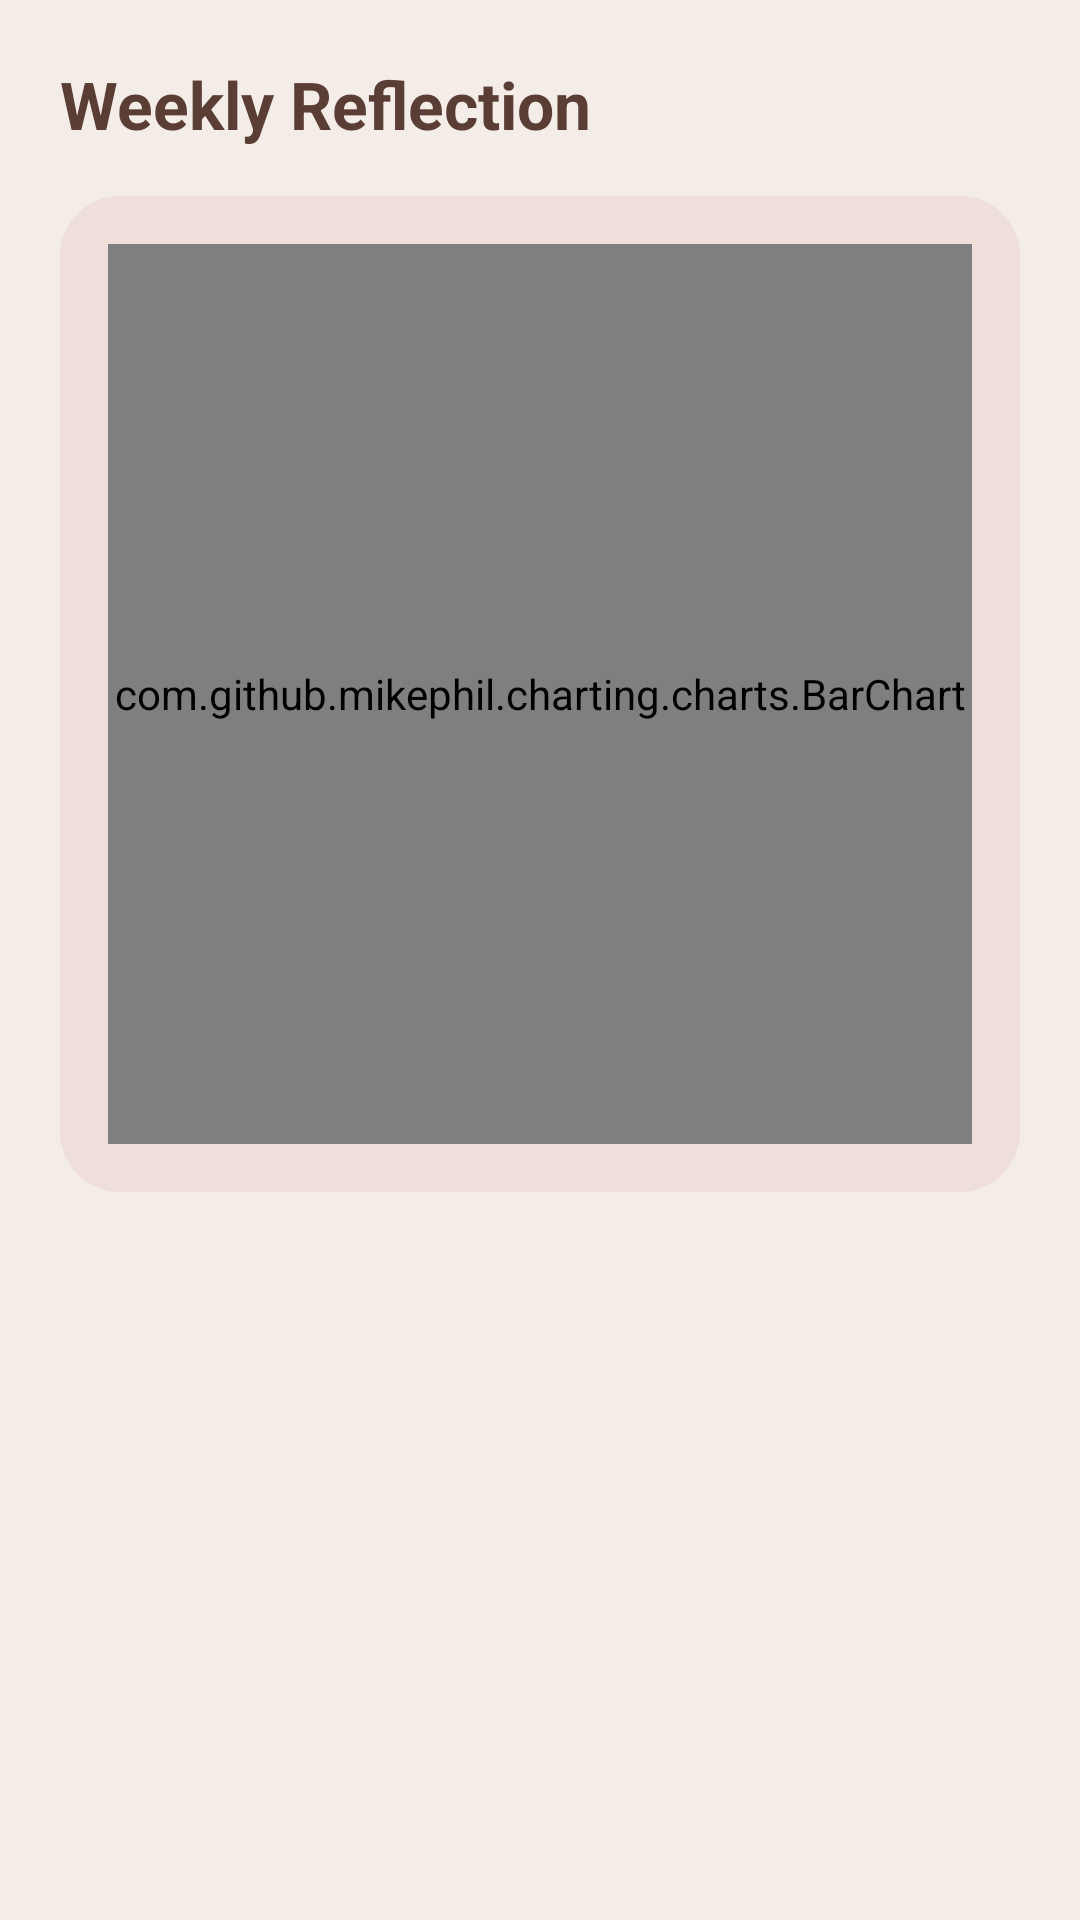

The Android layout XML behind this screen, and the referenced resources:
<!-- AndroidManifest.xml: application theme Theme.PulseFit -->
<!-- res/layout/activity_stats.xml -->
<?xml version="1.0" encoding="utf-8"?>
<LinearLayout xmlns:android="http://schemas.android.com/apk/res/android"
    android:background="@color/bg_main"
    android:orientation="vertical"
    android:padding="20dp"
    android:layout_width="match_parent"
    android:layout_height="match_parent">

    <TextView
        android:text="Weekly Reflection"
        android:textSize="22sp"
        android:textStyle="bold"
        android:textColor="@color/text_primary"
        android:layout_marginBottom="16dp"
        android:layout_width="wrap_content"
        android:layout_height="wrap_content"/>

    <LinearLayout
        android:background="@drawable/bg_card_round"
        android:padding="16dp"
        android:layout_width="match_parent"
        android:layout_height="wrap_content">

        <com.github.mikephil.charting.charts.BarChart
            android:id="@+id/barChart"
            android:layout_width="match_parent"
            android:layout_height="300dp"/>
    </LinearLayout>

</LinearLayout>
<!-- resources referenced by this layout -->
<resources>
  <color name="bg_main">#F4ECE6</color>
  <color name="text_primary">#5A3E36</color>
  <!-- drawable bg_card_round (drawable) -->
  <?xml version="1.0" encoding="utf-8"?>
  <shape xmlns:android="http://schemas.android.com/apk/res/android">
      <solid android:color="@color/bg_card"/>
      <corners android:radius="20dp"/>
  </shape>
  <style name="Theme.PulseFit" parent="Theme.Material3.Light.NoActionBar">
          <item name="android:windowBackground">@color/bg_main</item>
          <item name="colorPrimary">@color/accent</item>
          <item name="colorSecondary">@color/accent_soft</item>
  
          
          <item name="android:statusBarColor">@color/bg_main</item>
          <item name="android:navigationBarColor">@color/bg_main</item>
  
          
          <item name="android:colorControlHighlight">@color/accent_soft</item>
      </style>
  <color name="bg_card">#EEDFDA</color>
  <color name="accent">#E6A6B2</color>
  <color name="accent_soft">#F1BCC7</color>
</resources>
